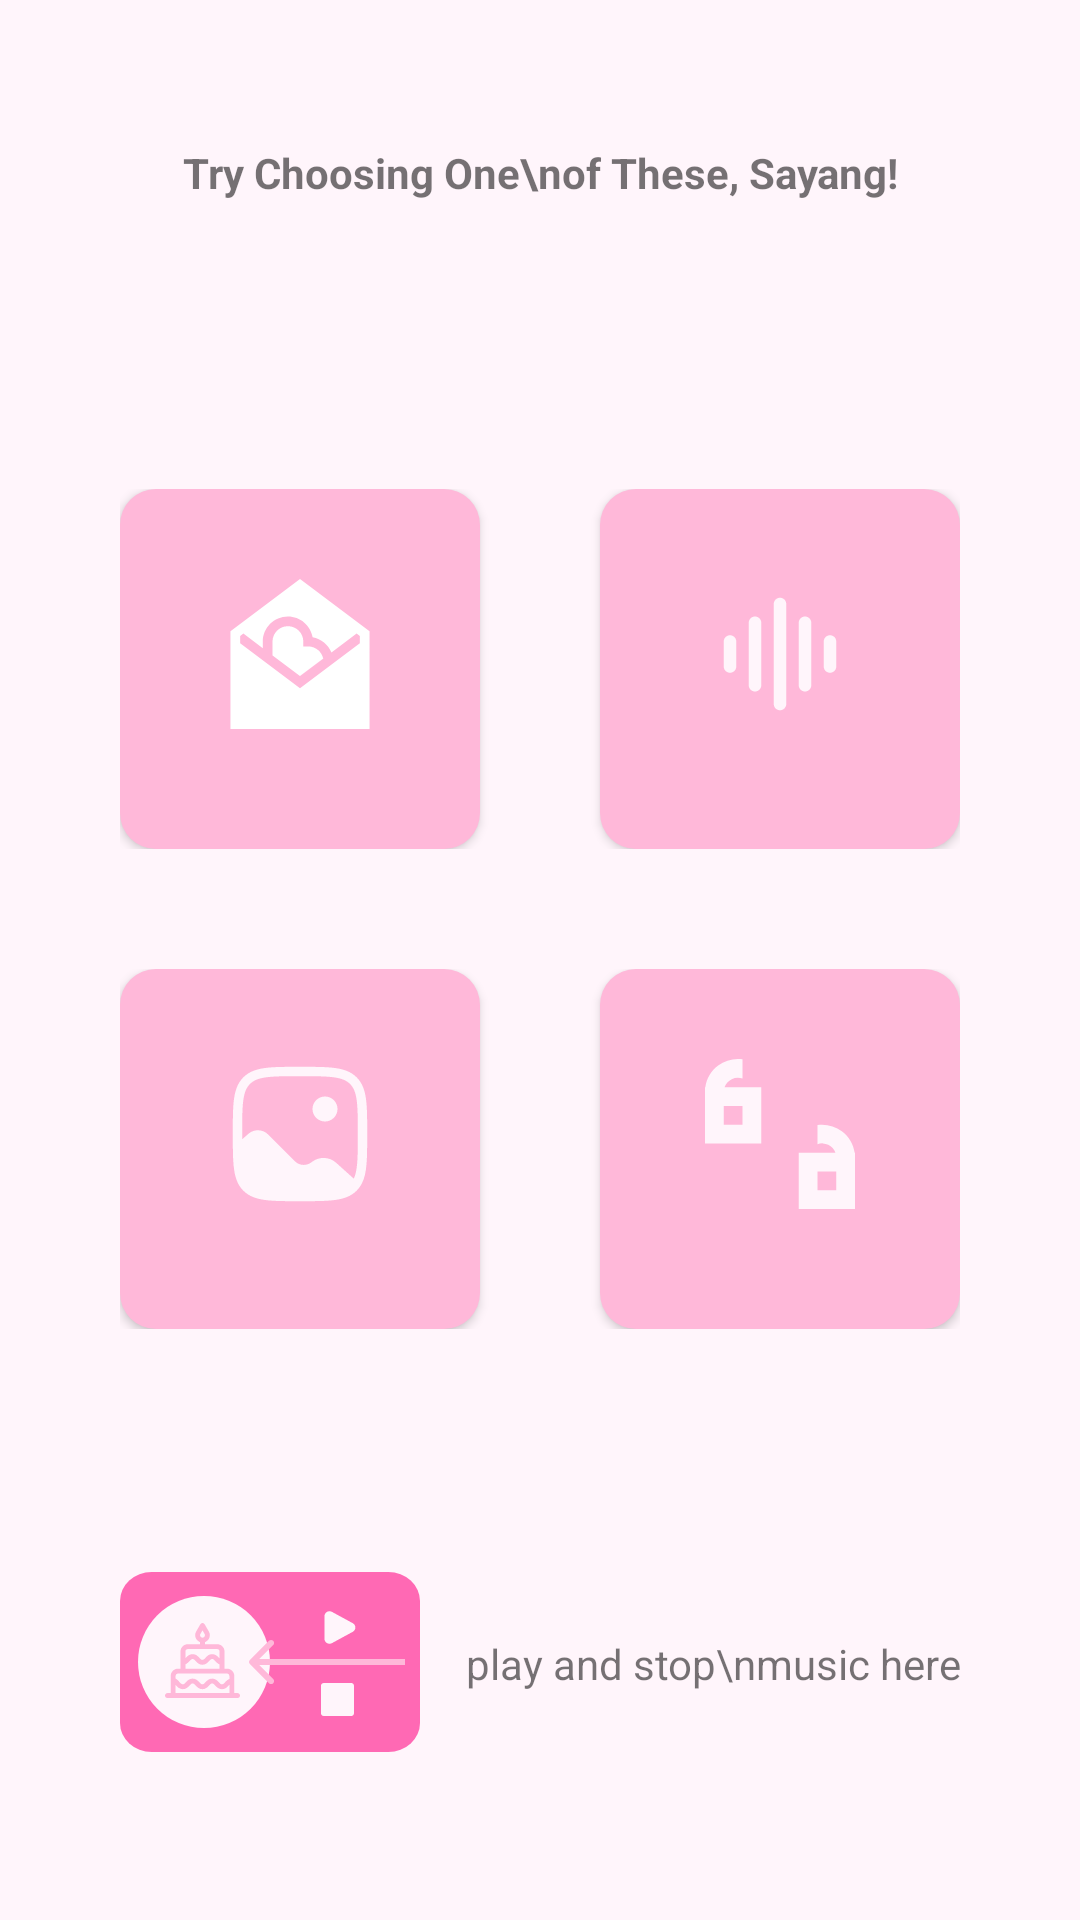

Android layout source for this screen:
<!-- AndroidManifest.xml: application theme Theme.EnjiApp -->
<!-- res/layout/activity_menu.xml -->
<?xml version="1.0" encoding="utf-8"?>
<androidx.constraintlayout.widget.ConstraintLayout xmlns:android="http://schemas.android.com/apk/res/android"
    xmlns:app="http://schemas.android.com/apk/res-auto"
    xmlns:tools="http://schemas.android.com/tools"
    android:layout_width="match_parent"
    android:layout_height="match_parent"
    android:background="@color/pink_bg"
    tools:context=".ui.MenuActivity">

    <TextView
        android:id="@+id/titleTextView"
        style="@style/txt_menu"
        android:layout_width="wrap_content"
        android:layout_height="wrap_content"
        android:layout_marginTop="48dp"
        android:gravity="center"
        android:text="Try Choosing One\nof These, Sayang!"
        android:textStyle="bold"
        app:layout_constraintEnd_toEndOf="parent"
        app:layout_constraintStart_toStartOf="parent"
        app:layout_constraintTop_toTopOf="parent"
        app:layout_constraintVertical_chainStyle="packed" />

    <LinearLayout
        android:id="@+id/linearLayout"
        android:layout_width="wrap_content"
        android:layout_height="wrap_content"
        android:layout_marginTop="96dp"
        android:orientation="horizontal"
        app:layout_constraintEnd_toEndOf="parent"
        app:layout_constraintStart_toStartOf="parent"
        app:layout_constraintTop_toBottomOf="@+id/titleTextView">

        <Button
            android:id="@+id/go_to_letter"
            android:layout_width="120dp"
            android:layout_height="120dp"
            android:layout_marginEnd="40dp"
            android:background="@drawable/btn_menu_bg"
            android:backgroundTint="@color/pink_main"
            android:drawableTop="@drawable/ic_love_letter"
            android:gravity="center"
            android:paddingTop="30dp"
            android:paddingBottom="30dp" />

        <Button
            android:id="@+id/go_to_vn"
            android:layout_width="120dp"
            android:layout_height="120dp"
            android:background="@drawable/btn_menu_bg"
            android:backgroundTint="@color/pink_main"
            android:drawableTop="@drawable/ic_voice"
            android:gravity="center"
            android:paddingTop="30dp"
            android:paddingBottom="30dp" />

    </LinearLayout>

    <LinearLayout
        android:id="@+id/linearLayout2"
        android:layout_width="wrap_content"
        android:layout_height="wrap_content"
        android:layout_marginTop="40dp"
        app:layout_constraintEnd_toEndOf="@+id/linearLayout"
        app:layout_constraintStart_toStartOf="@+id/linearLayout"
        app:layout_constraintTop_toBottomOf="@+id/linearLayout">

        <Button
            android:id="@+id/go_to_gallery"
            android:layout_width="120dp"
            android:layout_height="120dp"
            android:layout_marginEnd="40dp"
            android:background="@drawable/btn_menu_bg"
            android:backgroundTint="@color/pink_main"
            android:drawableTop="@drawable/ic_gallery"
            android:gravity="center"
            android:paddingTop="30dp"
            android:paddingBottom="30dp" />

        <Button
            android:id="@+id/go_to_quote"
            android:layout_width="120dp"
            android:layout_height="120dp"
            android:background="@drawable/btn_menu_bg"
            android:backgroundTint="@color/pink_main"
            android:drawableTop="@drawable/ic_quote"
            android:gravity="center"
            android:paddingTop="30dp"
            android:paddingBottom="30dp" />

    </LinearLayout>

    <androidx.constraintlayout.widget.ConstraintLayout
        android:id="@+id/constraintLayout"
        android:layout_width="100dp"
        android:layout_height="60dp"
        android:layout_marginBottom="56dp"
        android:background="@drawable/bg_music_player"
        app:layout_constraintBottom_toBottomOf="parent"
        app:layout_constraintStart_toStartOf="@+id/linearLayout2">

        <ImageView
            android:id="@+id/rotating_cake"
            android:layout_width="wrap_content"
            android:layout_height="wrap_content"
            android:src="@drawable/ic_rotating_cake"
            app:layout_constraintBottom_toBottomOf="parent"
            app:layout_constraintEnd_toEndOf="parent"
            app:layout_constraintHorizontal_bias="0.107"
            app:layout_constraintStart_toStartOf="parent"
            app:layout_constraintTop_toTopOf="parent" />


        <ImageView
            android:id="@+id/play_button"
            android:layout_width="wrap_content"
            android:layout_height="wrap_content"
            android:layout_marginStart="16dp"
            android:layout_marginTop="4dp"
            android:src="@drawable/ic_play_music"
            app:layout_constraintStart_toEndOf="@+id/rotating_cake"
            app:layout_constraintTop_toTopOf="@+id/rotating_cake" />

        <ImageView
            android:id="@+id/stop_button"
            android:layout_width="wrap_content"
            android:layout_height="wrap_content"
            android:layout_marginStart="17dp"
            android:layout_marginBottom="4dp"
            android:src="@drawable/ic_stop_music"
            app:layout_constraintBottom_toBottomOf="@+id/rotating_cake"
            app:layout_constraintStart_toEndOf="@+id/rotating_cake" />

    </androidx.constraintlayout.widget.ConstraintLayout>


    <ImageView
        android:layout_width="wrap_content"
        android:layout_height="wrap_content"
        android:layout_marginEnd="20dp"
        android:src="@drawable/ic_arrow"
        app:layout_constraintBottom_toBottomOf="@+id/constraintLayout"
        app:layout_constraintEnd_toStartOf="@+id/textView"
        app:layout_constraintTop_toTopOf="@+id/constraintLayout" />

    <TextView
        android:id="@+id/textView"
        style="@style/txt_stop_music"
        android:layout_width="wrap_content"
        android:layout_height="wrap_content"
        android:gravity="end"
        android:text="play and stop\nmusic here"
        app:layout_constraintBottom_toBottomOf="@+id/constraintLayout"
        app:layout_constraintEnd_toEndOf="@+id/linearLayout2"
        app:layout_constraintHorizontal_bias="1.0"
        app:layout_constraintStart_toEndOf="@+id/constraintLayout"
        app:layout_constraintTop_toTopOf="@+id/constraintLayout"
        app:layout_constraintVertical_bias="0.512" />
    














































</androidx.constraintlayout.widget.ConstraintLayout>
<!-- resources referenced by this layout -->
<resources>
  <color name="pink_bg">#FFF5FB</color>
  <color name="pink_main">#FFB8D9</color>
  <!-- drawable bg_music_player (drawable) -->
  <vector xmlns:android="http://schemas.android.com/apk/res/android"
      android:width="95dp"
      android:height="62dp"
      android:viewportWidth="95"
      android:viewportHeight="62">
    <path
        android:pathData="M10,0L85,0A10,10 0,0 1,95 10L95,52A10,10 0,0 1,85 62L10,62A10,10 0,0 1,0 52L0,10A10,10 0,0 1,10 0z"
        android:fillColor="#FF69B4"/>
  </vector>
  <!-- drawable btn_menu_bg (drawable) -->
  <?xml version="1.0" encoding="utf-8"?>
  <shape xmlns:android="http://schemas.android.com/apk/res/android">
    <corners android:radius="12dp" />
    <solid android:color="@color/pink_main" />
  </shape>
  <!-- drawable ic_arrow (drawable) -->
  <vector xmlns:android="http://schemas.android.com/apk/res/android"
      android:width="52dp"
      android:height="16dp"
      android:viewportWidth="52"
      android:viewportHeight="16">
    <path
        android:pathData="M0.293,7.293C-0.098,7.683 -0.098,8.317 0.293,8.707L6.657,15.071C7.047,15.462 7.681,15.462 8.071,15.071C8.462,14.681 8.462,14.047 8.071,13.657L2.414,8L8.071,2.343C8.462,1.953 8.462,1.319 8.071,0.929C7.681,0.538 7.047,0.538 6.657,0.929L0.293,7.293ZM52,7L1,7L1,9L52,9L52,7Z"
        android:fillColor="#FFB8D9"/>
  </vector>
  <!-- drawable ic_love_letter (drawable) -->
  <vector xmlns:android="http://schemas.android.com/apk/res/android"
      android:width="50dp"
      android:height="50dp"
      android:viewportWidth="50"
      android:viewportHeight="50">
    <path
        android:pathData="M27.723,22.479H26.106V20.861C26.106,18.03 23.802,15.726 20.971,15.726C18.139,15.726 15.835,18.03 15.835,20.861V25.472L25,32.345L32.744,26.537C32.248,24.221 30.186,22.479 27.723,22.479Z"
        android:fillColor="#ffffff"/>
    <path
        android:pathData="M25,0L1.819,17.385V50H48.181V17.385L25,0ZM44.946,21.429L25,36.388L5.054,21.429V19.003L6.132,18.194L12.601,23.046V20.861C12.601,16.246 16.356,12.491 20.971,12.491C25.079,12.491 28.506,15.467 29.209,19.376C32.065,19.89 34.421,21.858 35.484,24.482L43.868,18.194L44.946,19.003V21.429Z"
        android:fillColor="#ffffff"/>
  </vector>
  <!-- drawable ic_play_music (drawable) -->
  <vector xmlns:android="http://schemas.android.com/apk/res/android"
      android:width="13dp"
      android:height="13dp"
      android:viewportWidth="13"
      android:viewportHeight="13">
    <path
        android:pathData="M11.596,5.066C12.746,5.691 12.746,7.309 11.596,7.934L4.656,11.708C3.539,12.315 2.167,11.525 2.167,10.274V2.726C2.167,1.475 3.539,0.685 4.656,1.292L11.596,5.066Z"
        android:fillColor="#FFF5FB"/>
  </vector>
  <!-- drawable ic_stop_music (drawable) -->
  <vector xmlns:android="http://schemas.android.com/apk/res/android"
      android:width="11dp"
      android:height="11dp"
      android:viewportWidth="11"
      android:viewportHeight="11">
    <path
        android:pathData="M1,0L10,0A1,1 0,0 1,11 1L11,10A1,1 0,0 1,10 11L1,11A1,1 0,0 1,0 10L0,1A1,1 0,0 1,1 0z"
        android:fillColor="#FFF5FB"/>
  </vector>
  <style name="Theme.EnjiApp" parent="Base.Theme.EnjiApp" />
  <style name="Base.Theme.EnjiApp" parent="Theme.AppCompat.Light.NoActionBar">
          
          
      </style>
</resources>
